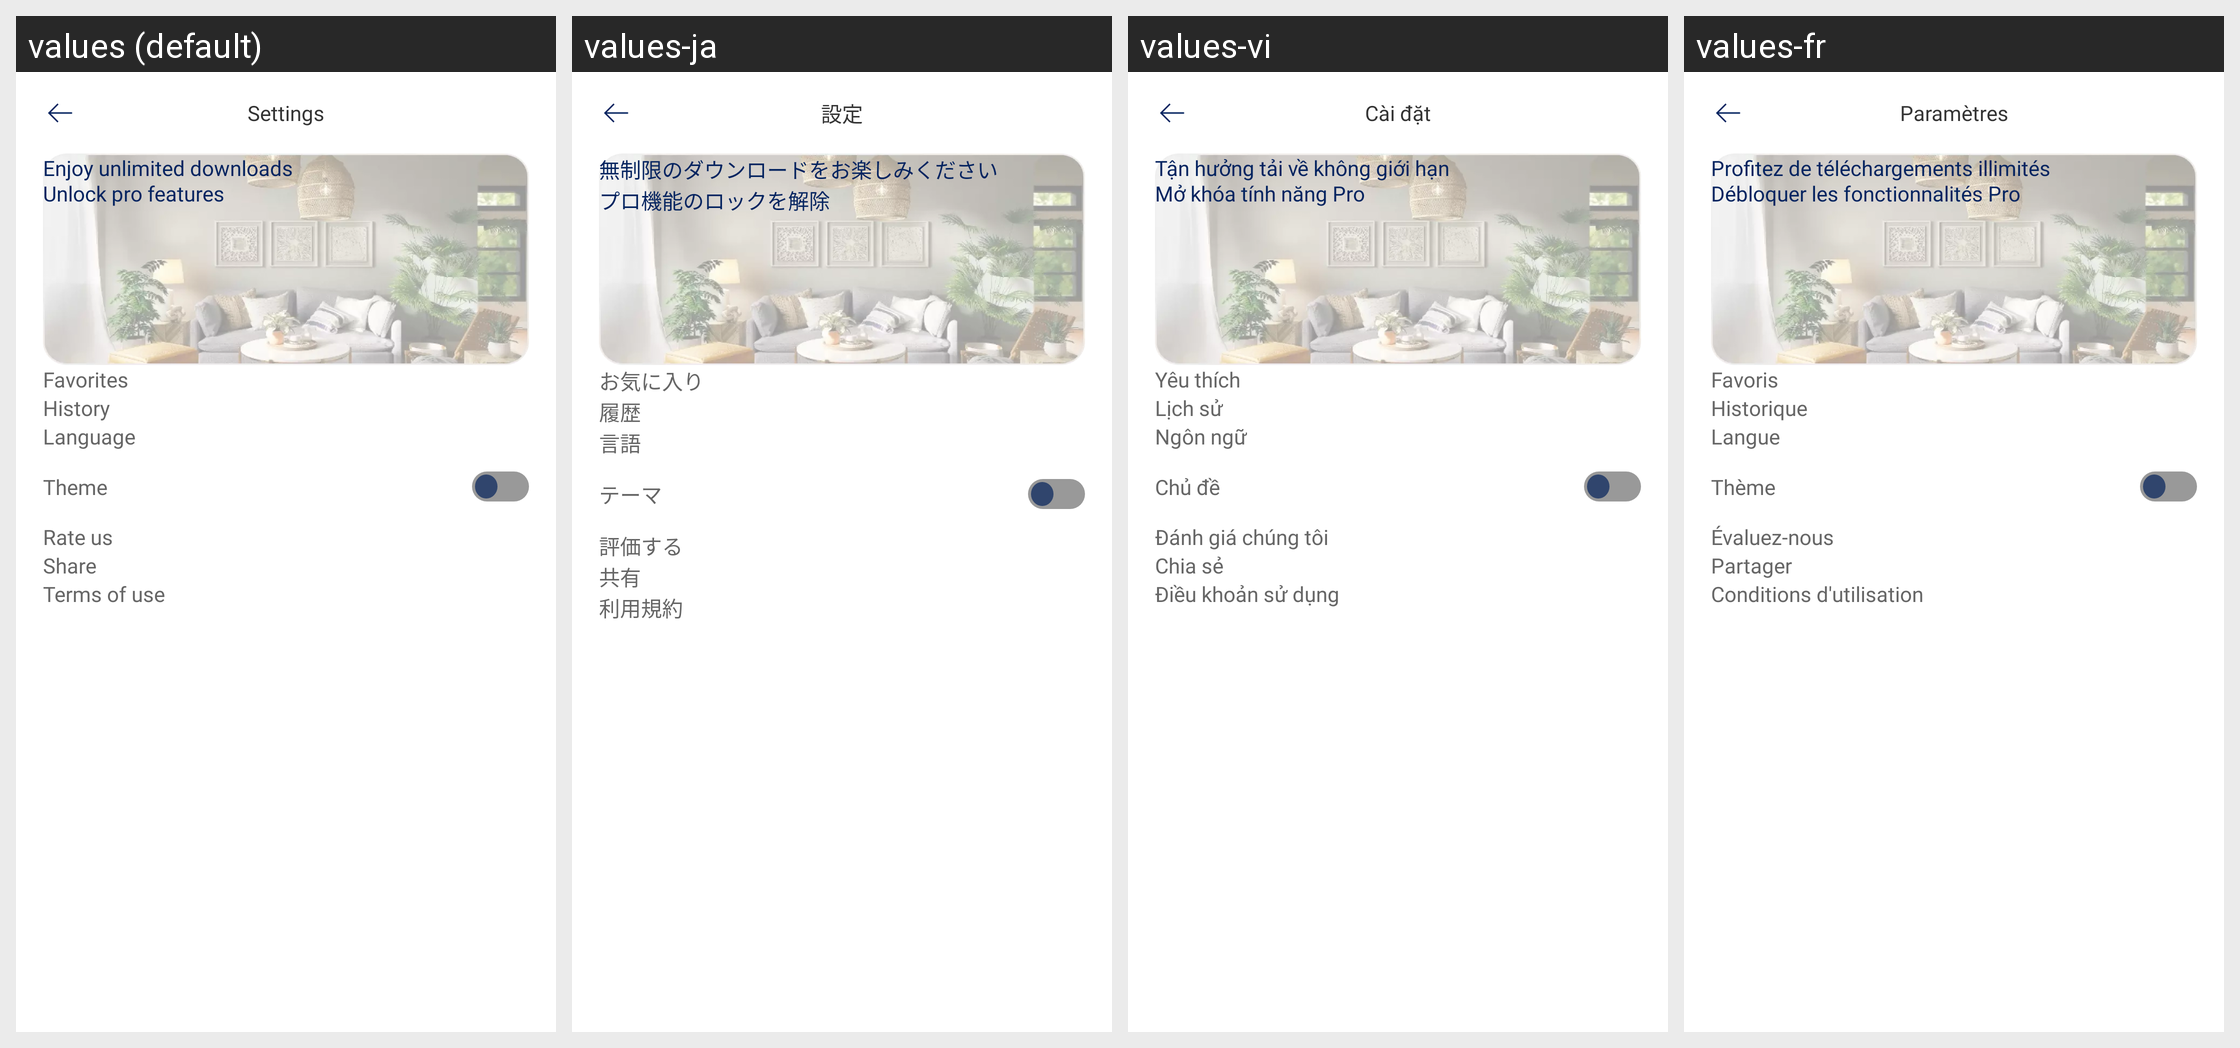

The same Android screen rendered under several of its app's locales, left to right. List the strings drawn on it with the default value and each locale's translation.
Android screen res/layout/fragment_settings.xml rendered under 4 locales, left to right: values (default), values-ja, values-vi, values-fr. Device: Nexus 5 (rendered at 1080×1920; each locale shown at half size, 540×960, under a caption strip naming it); theme Theme.RoomifyAi.
Other locales in the repository, not shown: values-ar, values-de, values-es, values-fa, values-hi, values-in, values-it, values-ko, values-nl, values-pt, values-ru, values-th, values-tr, values-ur, values-zh.
Strings drawn on this screen, with the default value and each locale's value (text and hints the layout hard-codes, and strings that could not be matched under every locale, appear in the picture but are not listed):

settings
  values: Settings
  values-ja: 設定
  values-vi: Cài đặt
  values-fr: Paramètres

enjoy_unlimited_downloads
  values: Enjoy unlimited downloads
  values-ja: 無制限のダウンロードをお楽しみください
  values-vi: Tận hưởng tải về không giới hạn
  values-fr: Profitez de téléchargements illimités

unlock_pro_features
  values: Unlock pro features
  values-ja: プロ機能のロックを解除
  values-vi: Mở khóa tính năng Pro
  values-fr: Débloquer les fonctionnalités Pro

favorites
  values: Favorites
  values-ja: お気に入り
  values-vi: Yêu thích
  values-fr: Favoris

history
  values: History
  values-ja: 履歴
  values-vi: Lịch sử
  values-fr: Historique

language
  values: Language
  values-ja: 言語
  values-vi: Ngôn ngữ
  values-fr: Langue

theme
  values: Theme
  values-ja: テーマ
  values-vi: Chủ đề
  values-fr: Thème

rate_us
  values: Rate us
  values-ja: 評価する
  values-vi: Đánh giá chúng tôi
  values-fr: Évaluez-nous

share
  values: Share
  values-ja: 共有
  values-vi: Chia sẻ
  values-fr: Partager

terms_of_use
  values: Terms of use
  values-ja: 利用規約
  values-vi: Điều khoản sử dụng
  values-fr: Conditions d'utilisation
